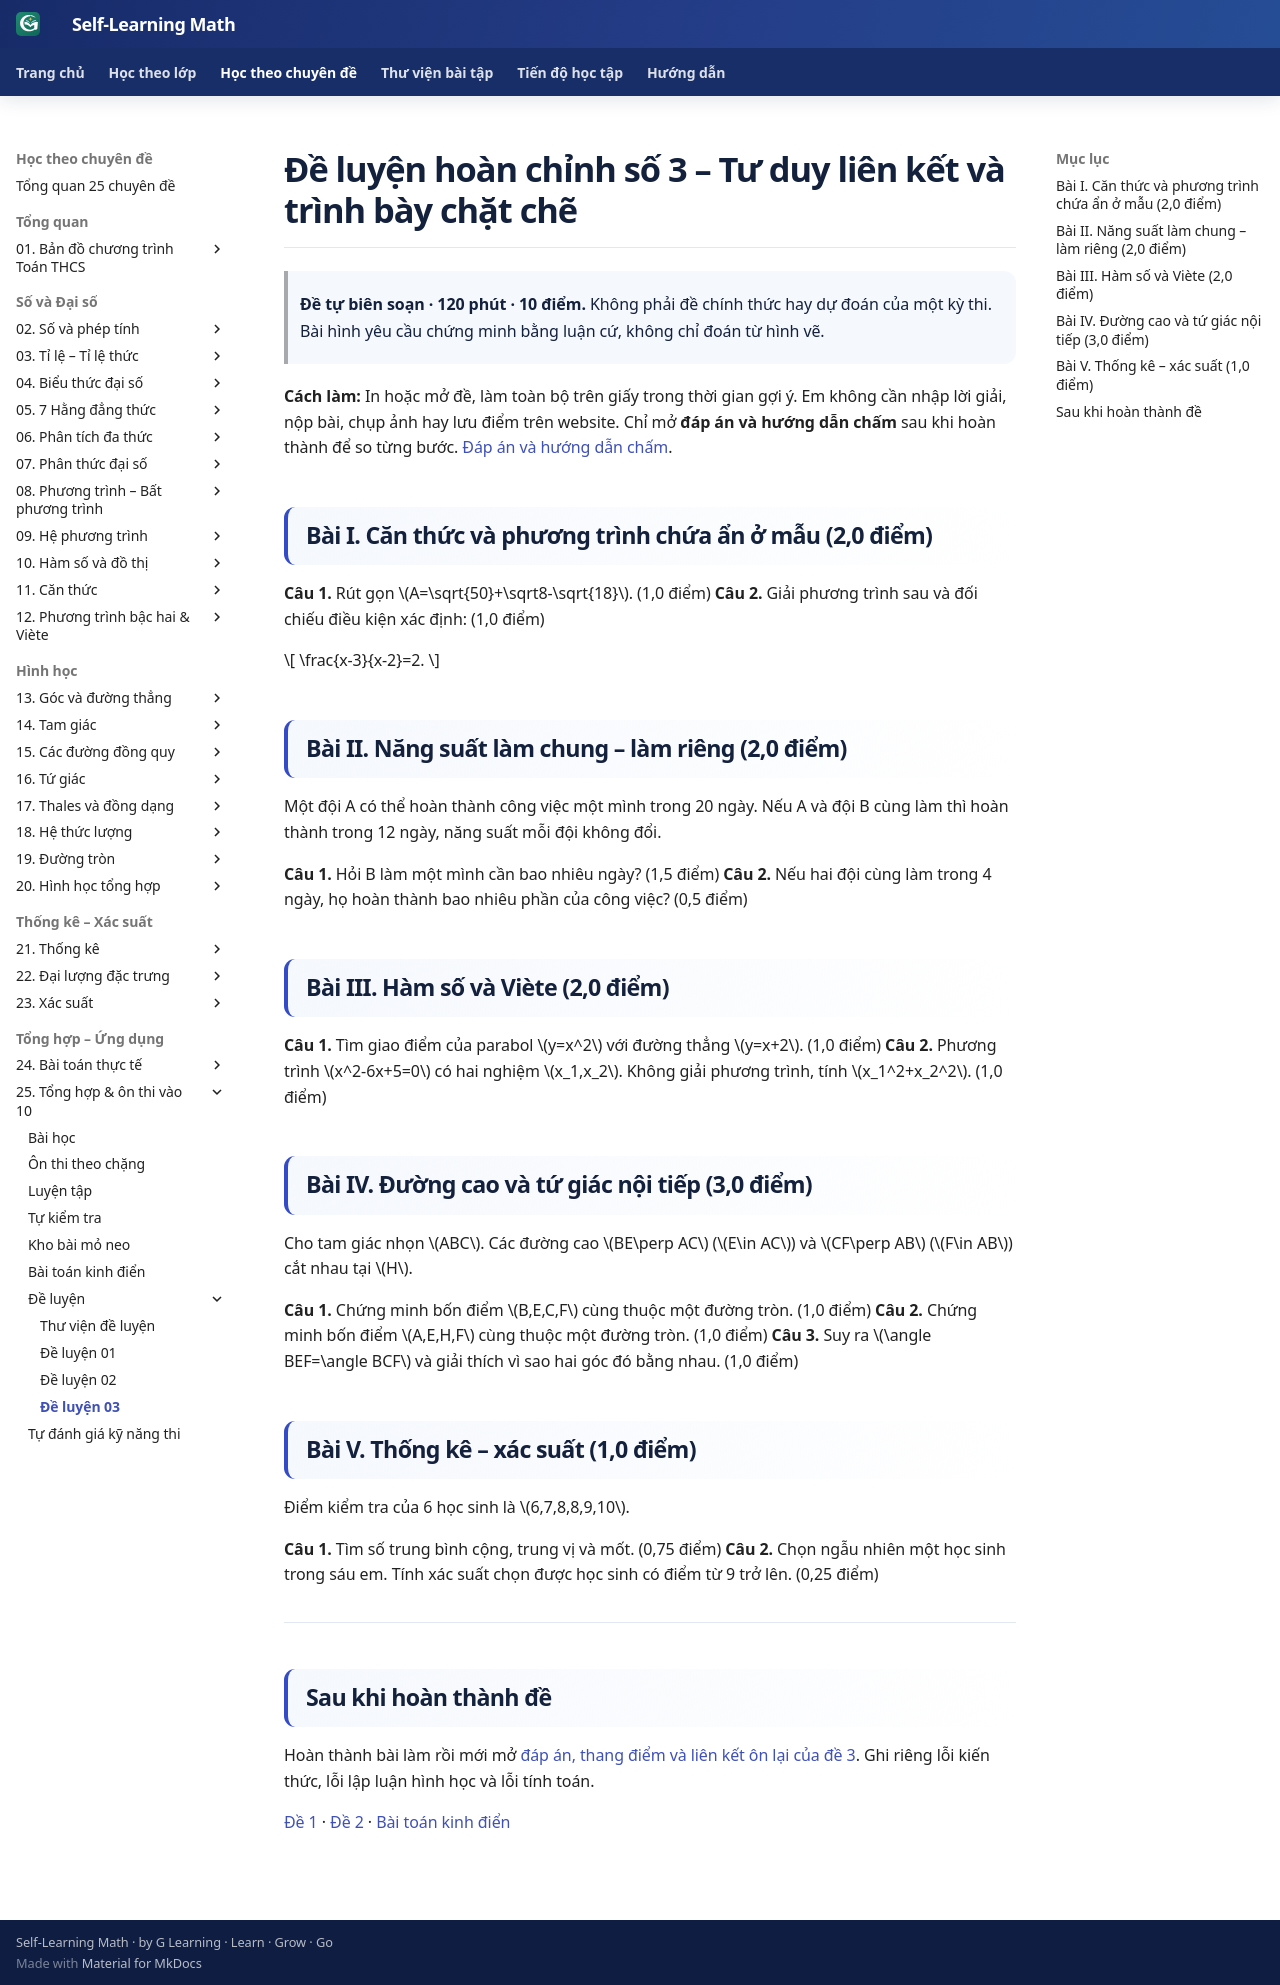

repository: TMA2015/roadmap-toan-thcs · page: kien-thuc/25-tong-hop-on-thi-10/de-luyen-03/index.html · generator: mkdocs

# Đề luyện hoàn chỉnh số 3 – Tư duy liên kết và trình bày chặt chẽ

> **Đề tự biên soạn · 120 phút · 10 điểm.** Không phải đề chính thức hay dự đoán của một kỳ thi. Bài hình yêu cầu chứng minh bằng luận cứ, không chỉ đoán từ hình vẽ.

**Cách làm:** In hoặc mở đề, làm toàn bộ trên giấy trong thời gian gợi ý. Em không cần nhập lời giải, nộp bài, chụp ảnh hay lưu điểm trên website. Chỉ mở **đáp án và hướng dẫn chấm** sau khi hoàn thành để so từng bước. [Đáp án và hướng dẫn chấm](de-luyen-03-dap-an.md).

## Bài I. Căn thức và phương trình chứa ẩn ở mẫu (2,0 điểm)

**Câu 1.** Rút gọn \(A=\sqrt{50}+\sqrt8-\sqrt{18}\). (1,0 điểm)
**Câu 2.** Giải phương trình sau và đối chiếu điều kiện xác định: (1,0 điểm)

\[
\frac{x-3}{x-2}=2.
\]

## Bài II. Năng suất làm chung – làm riêng (2,0 điểm)

Một đội A có thể hoàn thành công việc một mình trong 20 ngày. Nếu A và đội B cùng làm thì hoàn thành trong 12 ngày, năng suất mỗi đội không đổi.

**Câu 1.** Hỏi B làm một mình cần bao nhiêu ngày? (1,5 điểm)
**Câu 2.** Nếu hai đội cùng làm trong 4 ngày, họ hoàn thành bao nhiêu phần của công việc? (0,5 điểm)

## Bài III. Hàm số và Viète (2,0 điểm)

**Câu 1.** Tìm giao điểm của parabol \(y=x^2\) với đường thẳng \(y=x+2\). (1,0 điểm)
**Câu 2.** Phương trình \(x^2-6x+5=0\) có hai nghiệm \(x_1,x_2\). Không giải phương trình, tính \(x_1^2+x_2^2\). (1,0 điểm)

## Bài IV. Đường cao và tứ giác nội tiếp (3,0 điểm)

Cho tam giác nhọn \(ABC\). Các đường cao \(BE\perp AC\) (\(E\in AC\)) và \(CF\perp AB\) (\(F\in AB\)) cắt nhau tại \(H\).

**Câu 1.** Chứng minh bốn điểm \(B,E,C,F\) cùng thuộc một đường tròn. (1,0 điểm)
**Câu 2.** Chứng minh bốn điểm \(A,E,H,F\) cùng thuộc một đường tròn. (1,0 điểm)
**Câu 3.** Suy ra \(\angle BEF=\angle BCF\) và giải thích vì sao hai góc đó bằng nhau. (1,0 điểm)

## Bài V. Thống kê – xác suất (1,0 điểm)

Điểm kiểm tra của 6 học sinh là \(6,7,8,8,9,10\).

**Câu 1.** Tìm số trung bình cộng, trung vị và mốt. (0,75 điểm)
**Câu 2.** Chọn ngẫu nhiên một học sinh trong sáu em. Tính xác suất chọn được học sinh có điểm từ 9 trở lên. (0,25 điểm)

---

## Sau khi hoàn thành đề

Hoàn thành bài làm rồi mới mở [đáp án, thang điểm và liên kết ôn lại của đề 3](de-luyen-03-dap-an.md). Ghi riêng lỗi kiến thức, lỗi lập luận hình học và lỗi tính toán.

[Đề 1](de-luyen-01.md) · [Đề 2](de-luyen-02.md) · [Bài toán kinh điển](bai-toan-kinh-dien.md)
